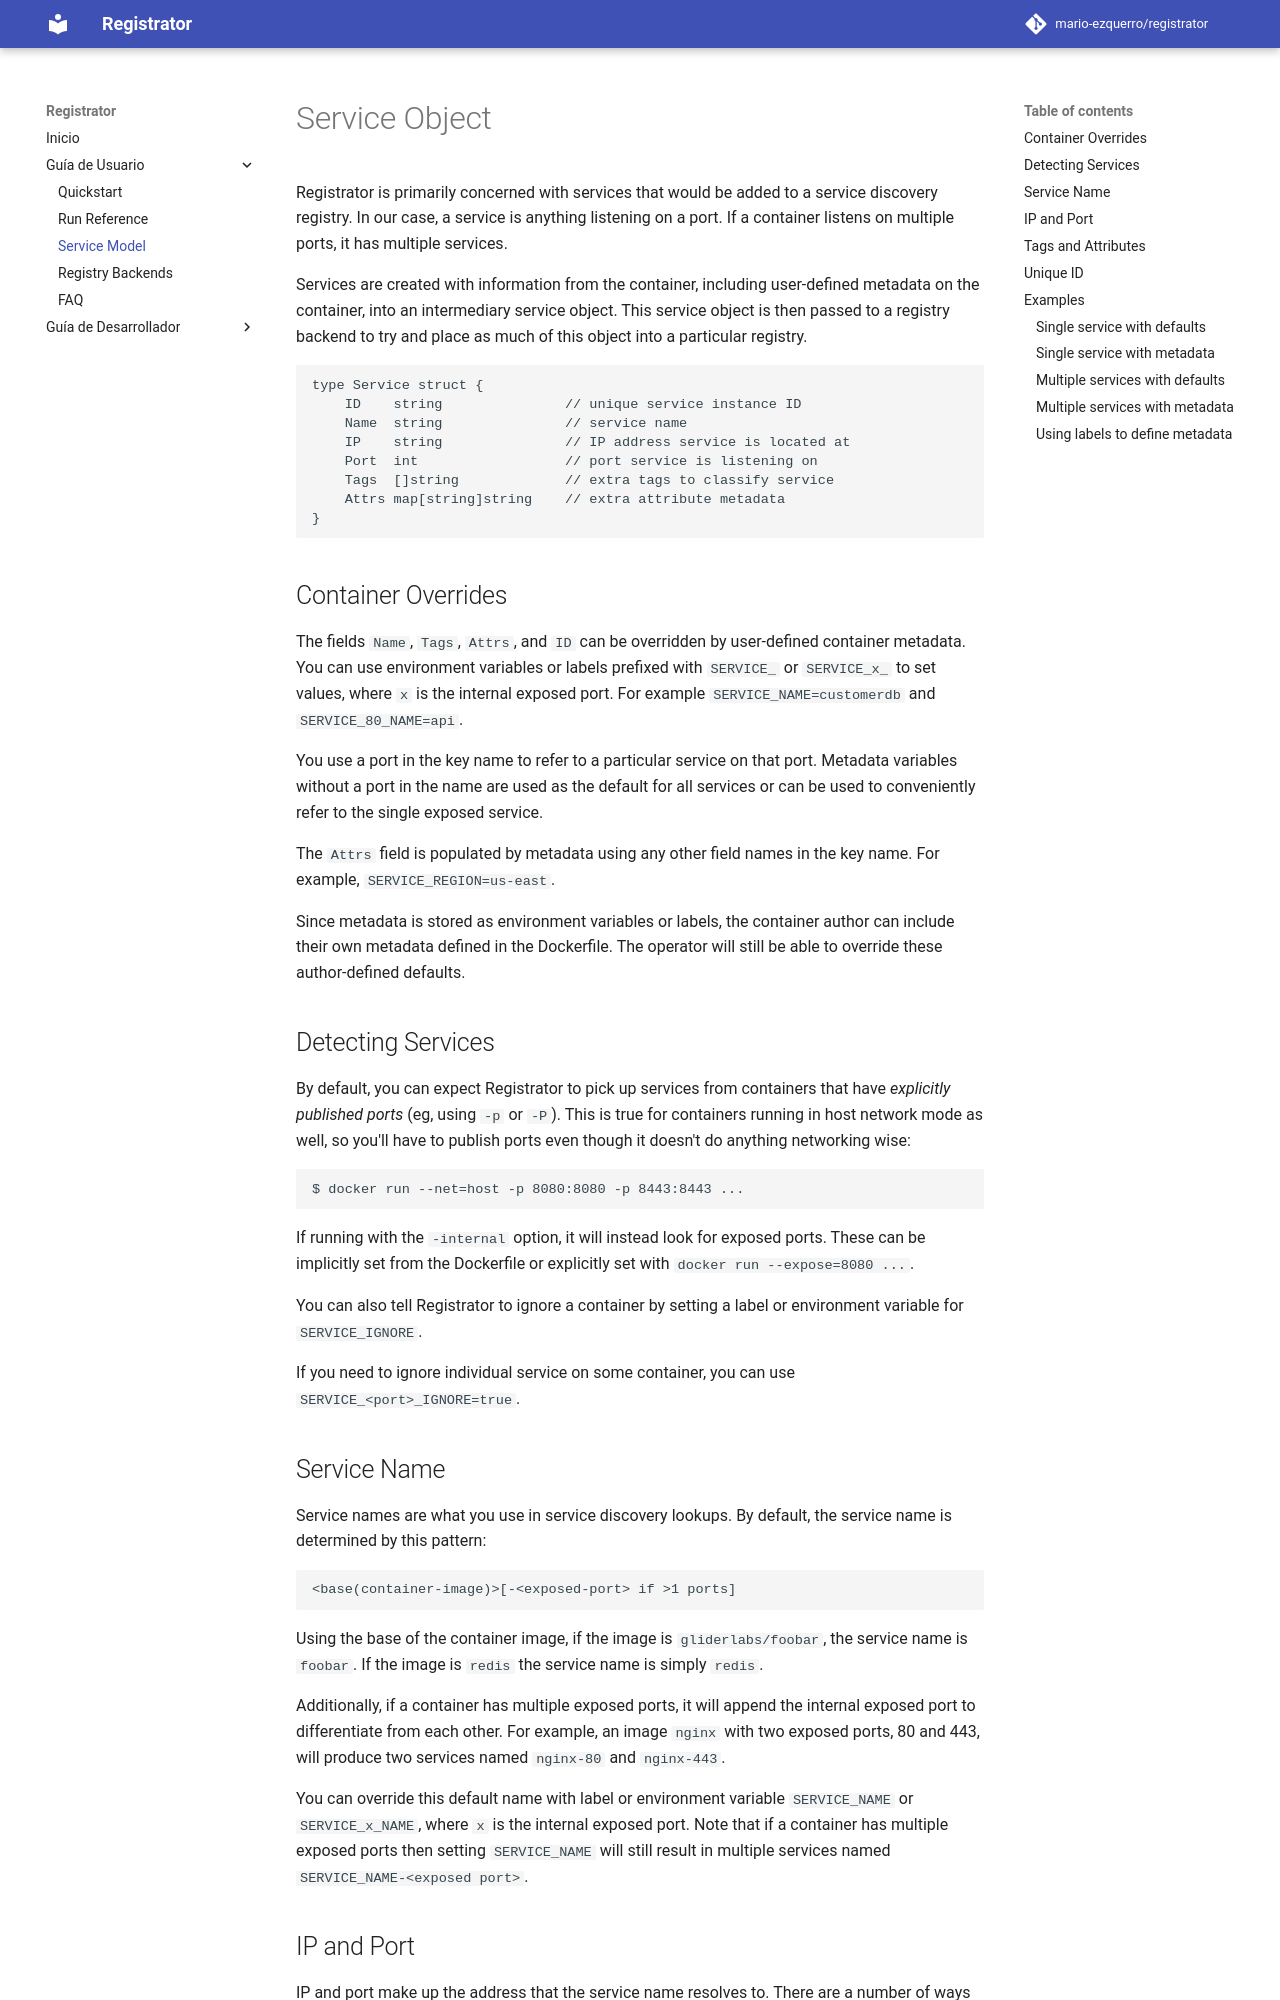

repository: mario-ezquerro/registrator · page: user/services/index.html · generator: mkdocs

# Service Object

Registrator is primarily concerned with services that would be added to a
service discovery registry. In our case, a service is anything listening on a
port. If a container listens on multiple ports, it has multiple services.

Services are created with information from the container, including user-defined
metadata on the container, into an intermediary service object. This service
object is then passed to a registry backend to try and place as much of this
object into a particular registry.

	type Service struct {
		ID    string               // unique service instance ID
		Name  string               // service name
		IP    string               // IP address service is located at
		Port  int                  // port service is listening on
		Tags  []string             // extra tags to classify service
		Attrs map[string]string    // extra attribute metadata
	}

## Container Overrides

The fields `Name`, `Tags`, `Attrs`, and `ID` can be overridden by user-defined
container metadata. You can use environment variables or labels prefixed with
`SERVICE_` or `SERVICE_x_` to set values, where `x` is the internal exposed port.
For example `SERVICE_NAME=customerdb` and `SERVICE_80_NAME=api`.

You use a port in the key name to refer to a particular service on that port.
Metadata variables without a port in the name are used as the default for all
services or can be used to conveniently refer to the single exposed service.

The `Attrs` field is populated by metadata using any other field names in the
key name. For example, `SERVICE_REGION=us-east`.

Since metadata is stored as environment variables or labels, the container
author can include their own metadata defined in the Dockerfile. The operator
will still be able to override these author-defined defaults.


## Detecting Services

By default, you can expect Registrator to pick up services from containers that
have *explicitly published ports* (eg, using `-p` or `-P`). This is true for
containers running in host network mode as well, so you'll have to publish ports
even though it doesn't do anything networking wise:

	$ docker run --net=host -p 8080:8080 -p 8443:8443 ...

If running with the `-internal` option, it will instead look for exposed ports.
These can be implicitly set from the Dockerfile or explicitly set with `docker run
--expose=8080 ...`.

You can also tell Registrator to ignore a container by setting a
label or environment variable for `SERVICE_IGNORE`.

If you need to ignore individual service on some container, you can use
`SERVICE_<port>_IGNORE=true`.
